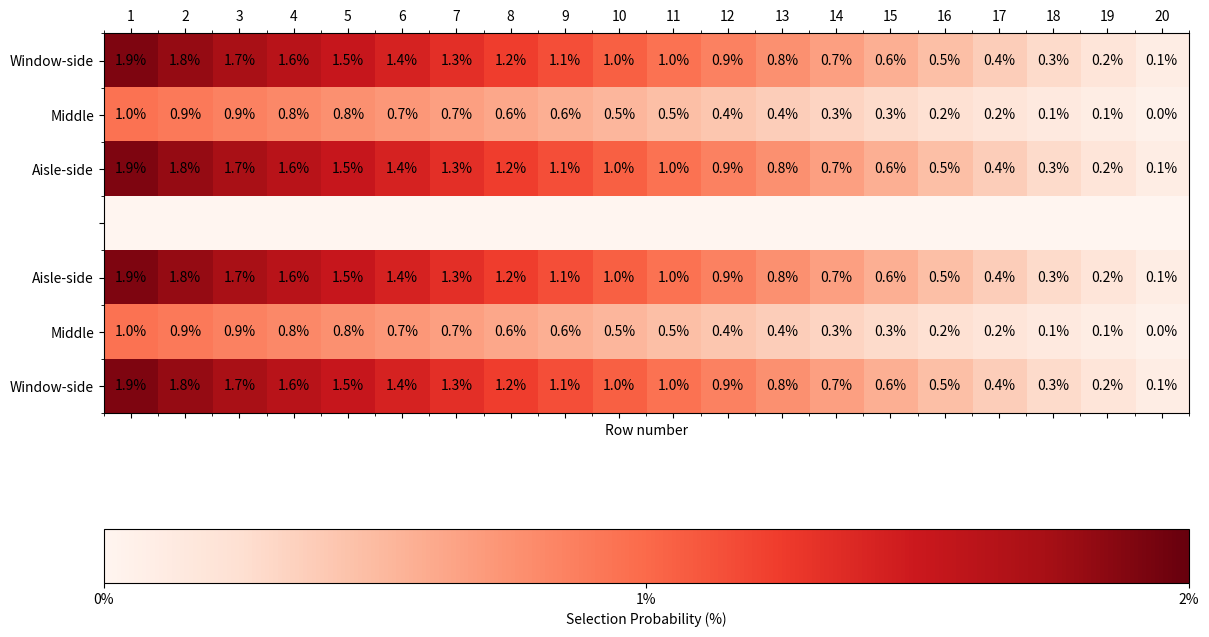

Write Python code to recreate this figure.
import numpy as np
import matplotlib.pyplot as plt
import matplotlib.colors as mcolors

# Define the size of the grid (20 rows, 7 columns)
rows, cols = 20, 7

# Create an empty grid
grid = np.zeros((rows, cols))

# Define probabilities
# Higher probabilities at the top and closer to the aisle
for r in range(rows):
    for c in range(cols):
        if c == 3:  # Aisle seats
            grid[r, c] = 0.0  # Probability 0% for aisles
        elif c == 1 or c == 5:  # Middle seats
            grid[r, c] = 0.3 * (1 - r / rows)  # Lower probability for middle seats
        else:  # Window seats
            grid[r, c] = 0.6 * (1 - r / rows)  # Higher probability towards the top

# Normalize the grid
grid = grid / np.sum(grid) * 100
grid = np.transpose(grid)


vmax = int(np.ceil(np.max(grid)))
# Create a colormap
cmap = plt.get_cmap('Reds')
norm = mcolors.Normalize(vmin=0, vmax=vmax)

# Plot the grid
fig, ax = plt.subplots(figsize=(14, 10))  # Increased width for wider cells
cax = ax.matshow(grid, cmap=cmap, norm=norm)

# Add color bar
cbar = plt.colorbar(cax, ax=ax, orientation='horizontal')
cbar.set_label('Selection Probability (%)')

xticks = [i for i in range(vmax+1)]
cbar.set_ticks(xticks)
cbar.set_ticklabels([f"{x}%" for x in xticks])
cbar.ax.invert_yaxis()  # Highest probability at the top

# Add gridlines and labels
ax.set_yticks(np.arange(-0.5, cols, 1), minor=True)
ax.set_xticks(np.arange(-0.5, rows, 1), minor=True)
# ax.grid(which="minor", color="k", linestyle='-', linewidth=2)
# ax.tick_params(which="minor", size=0)

ax.set_yticks(np.arange(cols))
ax.set_yticklabels(['Window-side', 'Middle', 'Aisle-side', '', 'Aisle-side', 'Middle', 'Window-side'])
ax.set_xticks(np.arange(rows))
ax.set_xticklabels(np.arange(1, rows + 1))

# Add probability values in each cell
for r in range(rows):
    for c in range(cols):
        if grid[c, r] > 0:
            ax.text(r, c, f'{grid[c, r]:.1f}%', ha='center', va='center', color='black')

# Title and labels
plt.xlabel('Row number')


plt.savefig('')
plt.show()
